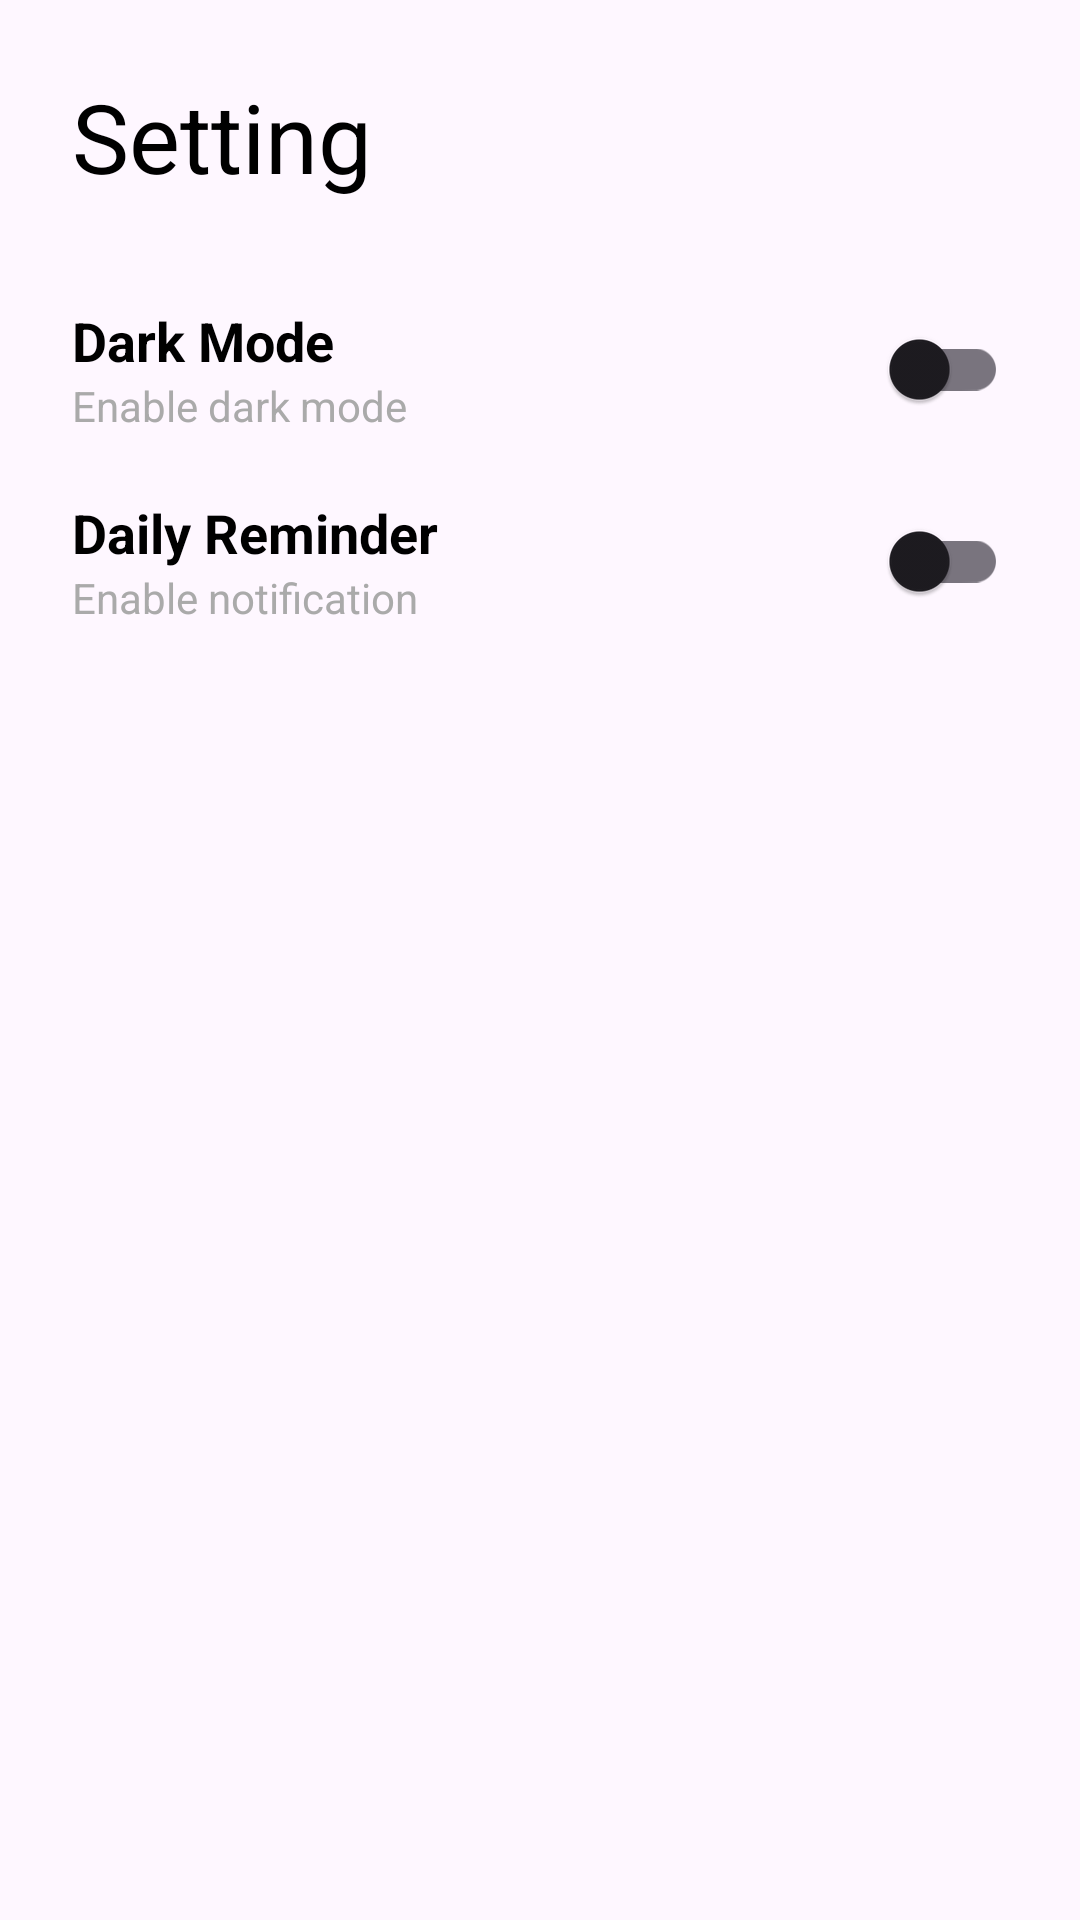

Here is an Android app screen rendered from its layout file. Give the layout XML and the strings, colors and styles it references.
<!-- AndroidManifest.xml: application theme Theme.TestingRoomDatabase -->
<!-- res/layout/fragment_setting.xml -->
<?xml version="1.0" encoding="utf-8"?>
<LinearLayout xmlns:android="http://schemas.android.com/apk/res/android"
    xmlns:tools="http://schemas.android.com/tools"
    xmlns:app="http://schemas.android.com/apk/res-auto"
    android:layout_width="match_parent"
    android:layout_height="match_parent"
    android:padding="24dp"
    android:orientation="vertical"
    tools:context="com.example.eventapps.data.ui.main.SettingFragment">

    <TextView
        android:id="@+id/tv_setting_title"
        android:layout_width="wrap_content"
        android:layout_height="wrap_content"
        android:text="@string/setting"
        android:textSize="32sp"
        android:textColor="@android:color/black"
        android:layout_marginBottom="32dp" />

    <RelativeLayout
        android:layout_width="match_parent"
        android:layout_height="wrap_content">

        <LinearLayout
            android:layout_width="wrap_content"
            android:layout_height="wrap_content"
            android:orientation="vertical"
            android:layout_alignParentStart="true"
            android:layout_centerVertical="true">

            <TextView
                android:layout_width="wrap_content"
                android:layout_height="wrap_content"
                android:text="@string/dark_mode"
                android:textSize="18sp"
                android:textStyle="bold"
                android:textColor="@android:color/black" />

            <TextView
                android:layout_width="wrap_content"
                android:layout_height="wrap_content"
                android:text="@string/enable_dark_mode"
                android:textSize="14sp"
                android:textColor="@android:color/darker_gray" />
        </LinearLayout>

        <com.google.android.material.switchmaterial.SwitchMaterial
            android:id="@+id/switch_theme"
            android:layout_width="wrap_content"
            android:layout_height="wrap_content"
            android:layout_alignParentEnd="true"
            android:layout_centerVertical="true" />

    </RelativeLayout>

    <RelativeLayout
        android:layout_width="match_parent"
        android:layout_height="wrap_content"
        android:layout_marginTop="16dp">

        <LinearLayout
            android:layout_width="wrap_content"
            android:layout_height="wrap_content"
            android:orientation="vertical"
            android:layout_alignParentStart="true"
            android:layout_centerVertical="true">

            <TextView
                android:layout_width="wrap_content"
                android:layout_height="wrap_content"
                android:text="@string/daily_reminder"
                android:textSize="18sp"
                android:textStyle="bold"
                android:textColor="@android:color/black" />

            <TextView
                android:layout_width="wrap_content"
                android:layout_height="wrap_content"
                android:text="@string/enable_notification"
                android:textSize="14sp"
                android:textColor="@android:color/darker_gray" />
        </LinearLayout>

        <com.google.android.material.switchmaterial.SwitchMaterial
            android:id="@+id/switch_reminder"
            android:layout_width="wrap_content"
            android:layout_height="wrap_content"
            android:layout_alignParentEnd="true"
            android:layout_centerVertical="true" />
    </RelativeLayout>
</LinearLayout>
<!-- resources referenced by this layout -->
<resources>
  <string name="daily_reminder">Daily Reminder</string>
  <string name="dark_mode">Dark Mode</string>
  <string name="enable_dark_mode">Enable dark mode</string>
  <string name="enable_notification">Enable notification</string>
  <string name="setting">Setting</string>
  <style name="Theme.TestingRoomDatabase" parent="Base.Theme.TestingRoomDatabase" />
  <style name="Base.Theme.TestingRoomDatabase" parent="Theme.Material3.DayNight.NoActionBar">
          
          
      </style>
</resources>
